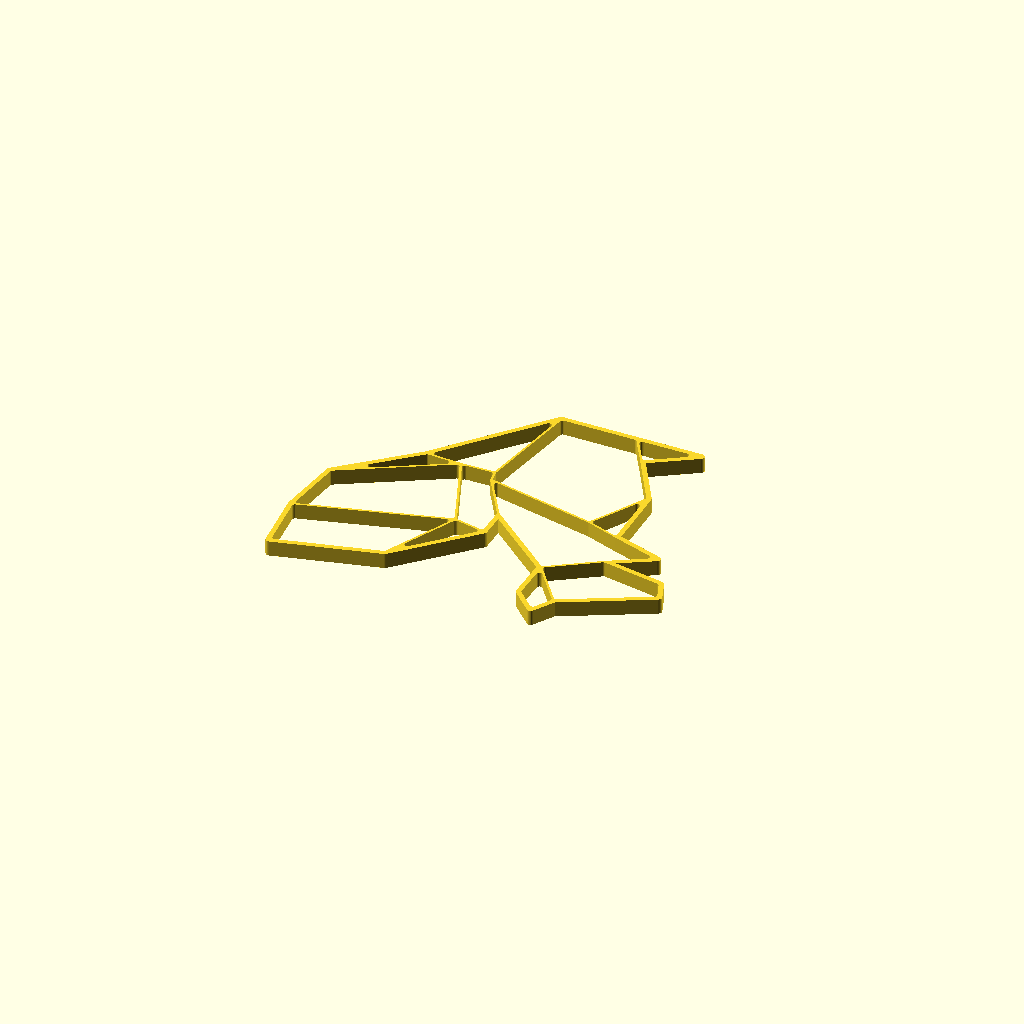
Cell 1 — every parameter at its default value.
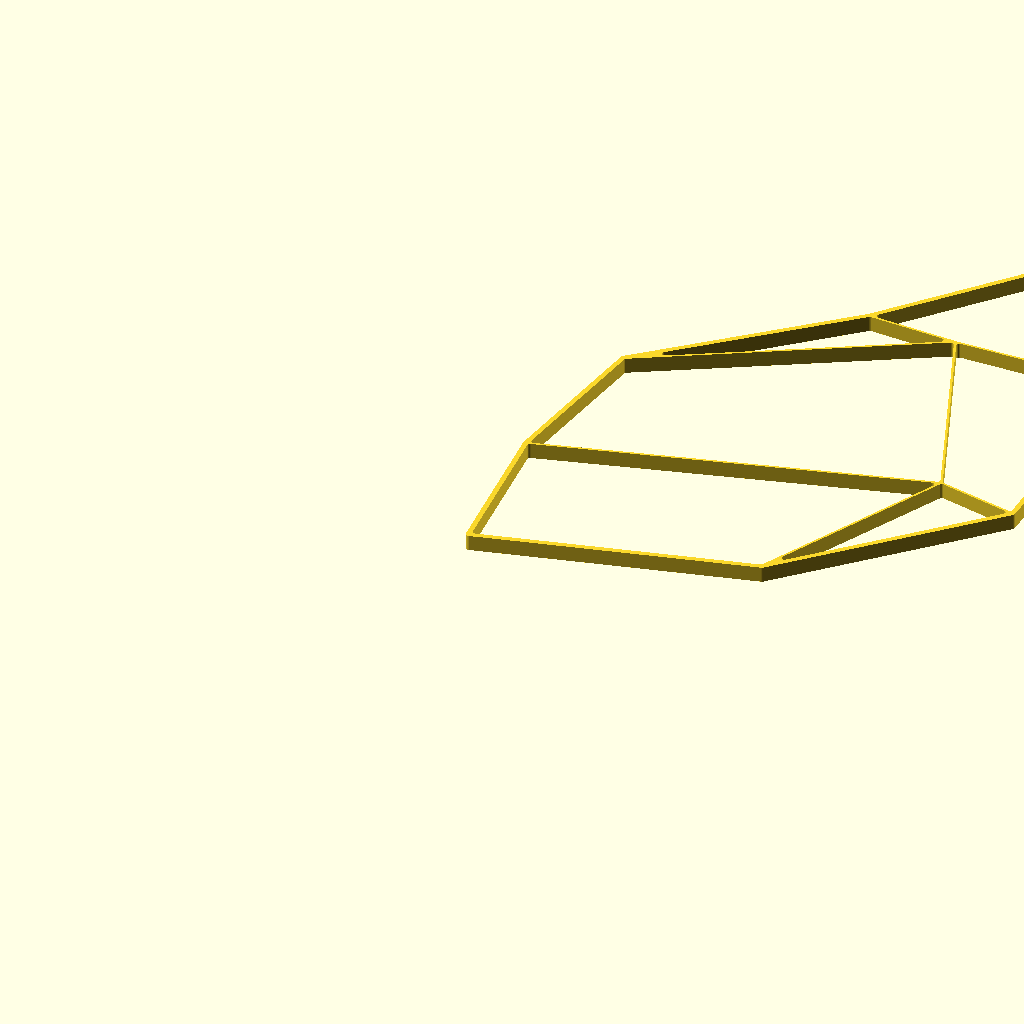
Cell 2 — max_size_in_millimeter set to 300, the other parameters unchanged.
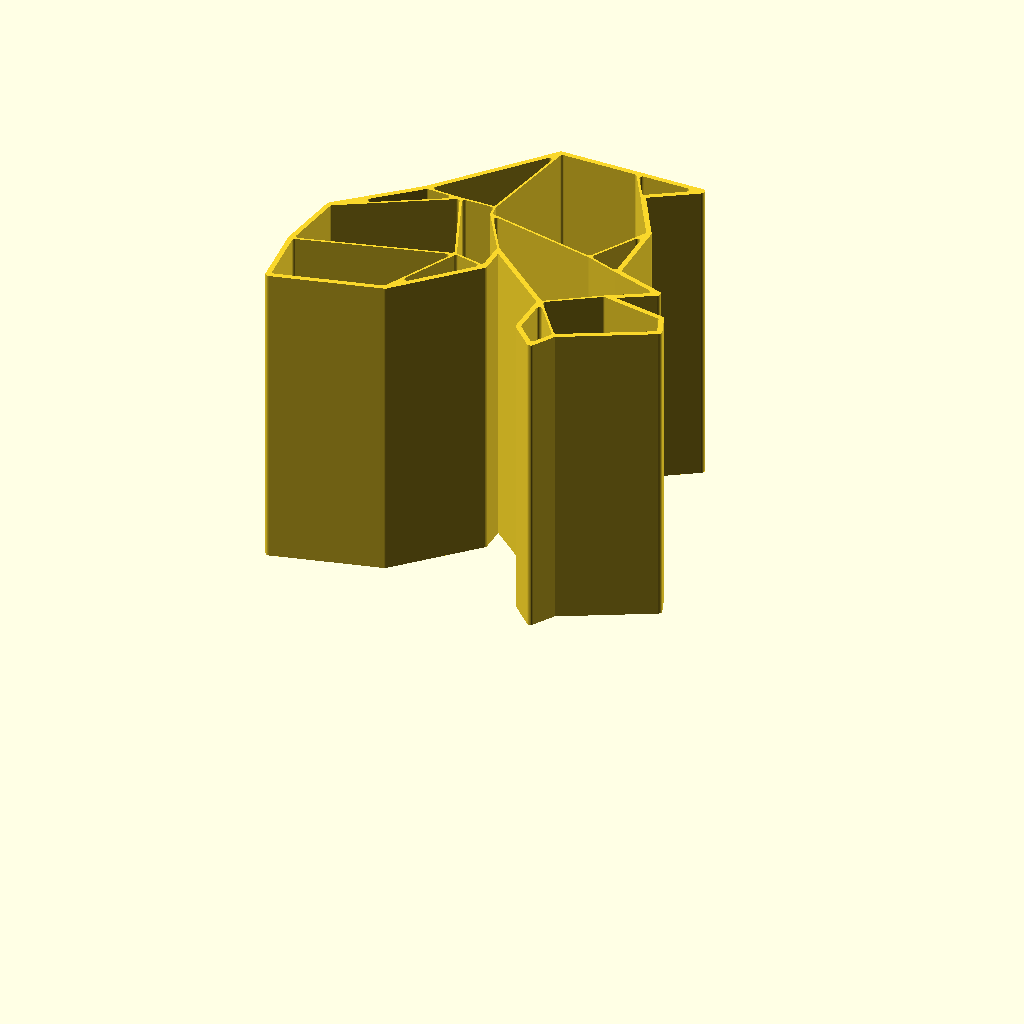
Cell 3: model_height_in_millimeter = 100 (everything else at default).
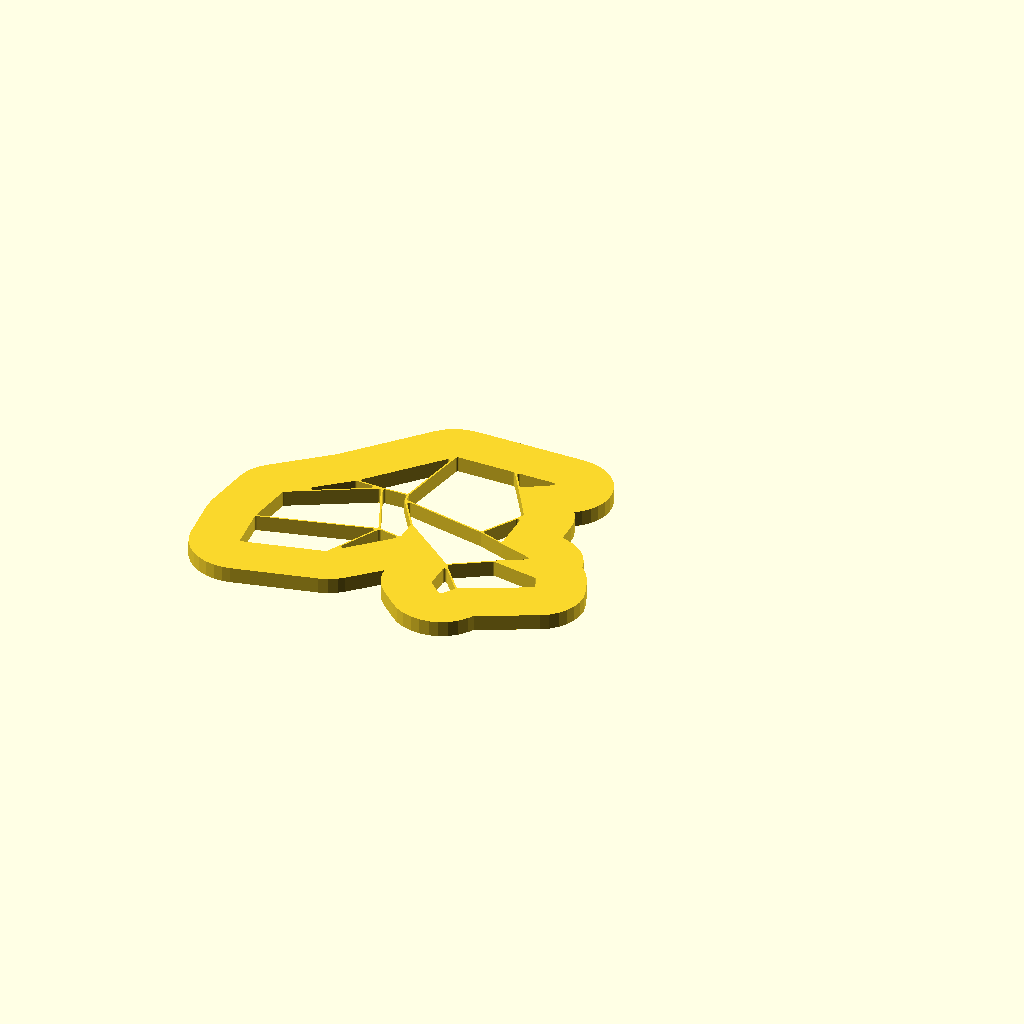
Cell 4: the same model with outline_size_in_millimeter = 20.
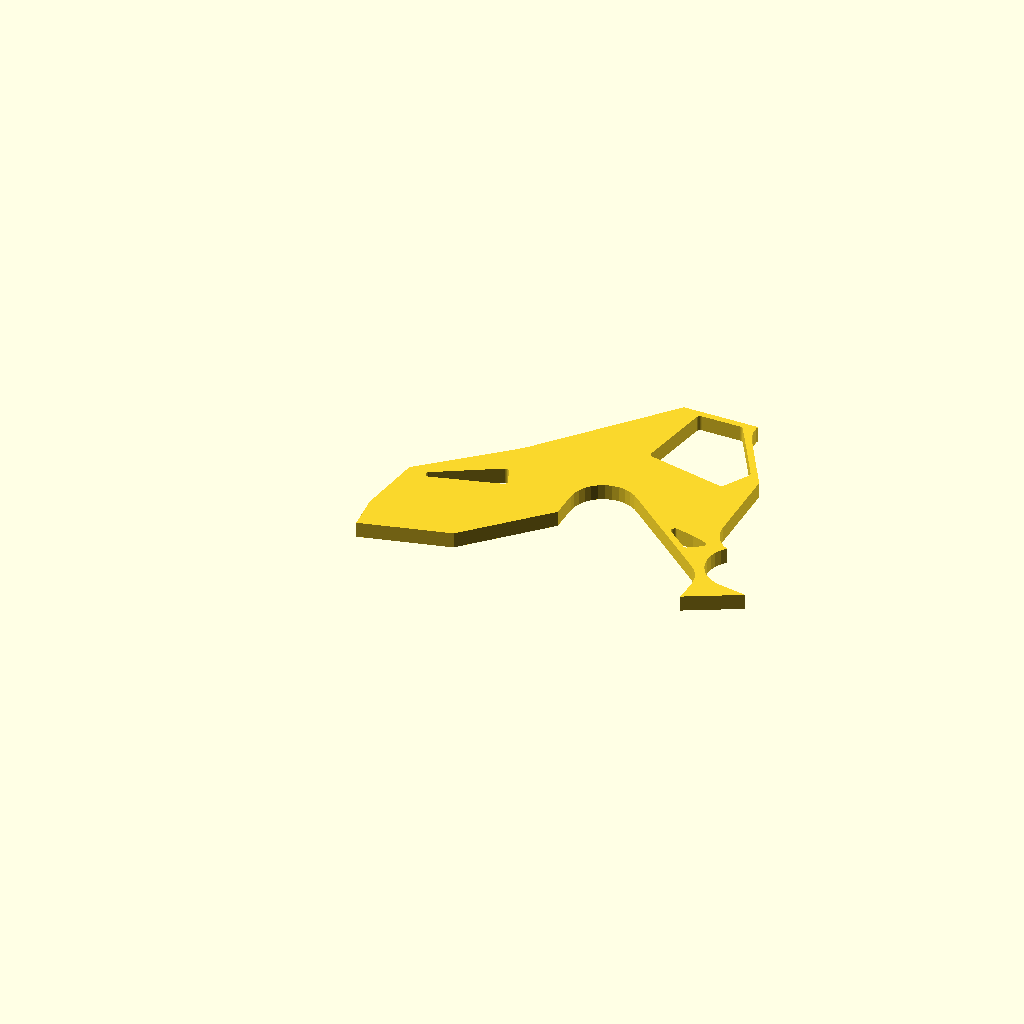
Cell 5: inline_size_in_millimeter = 20 (everything else at default).
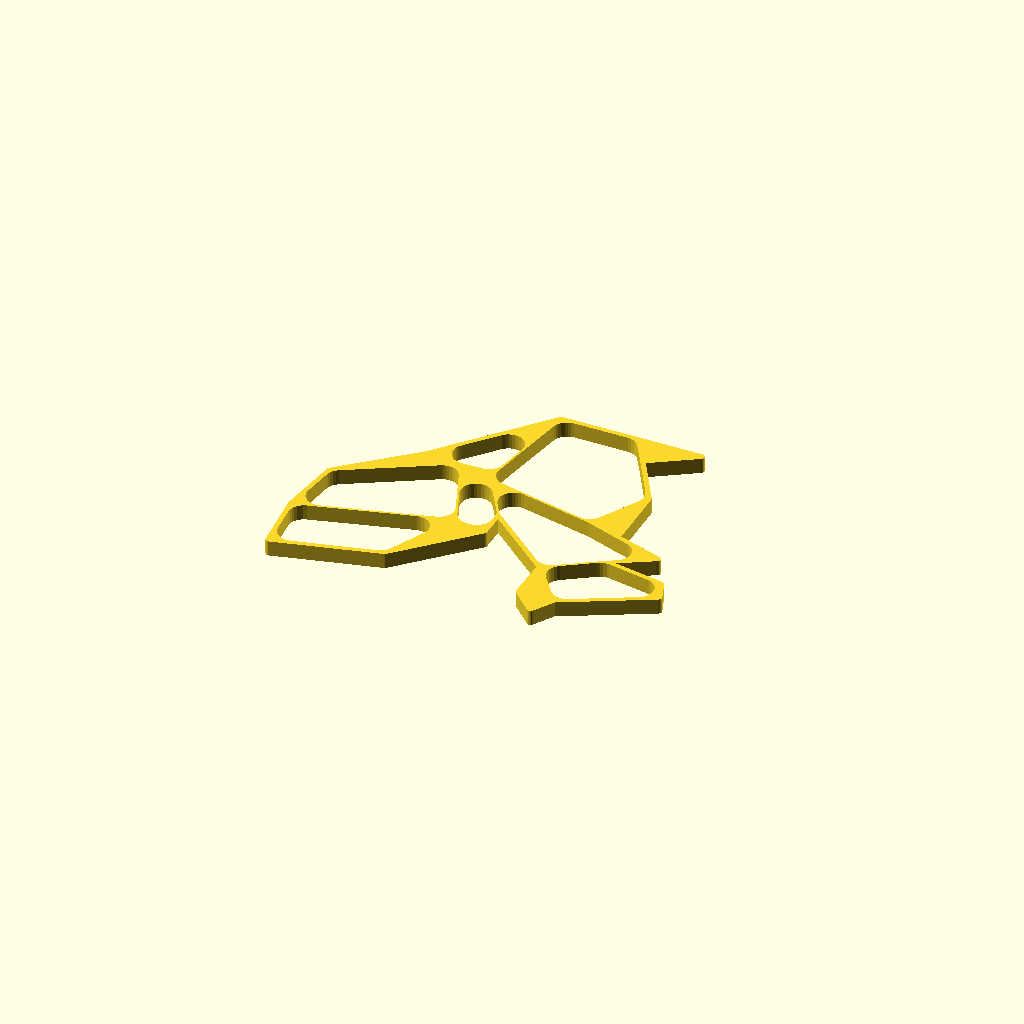
Cell 6: inline_edge_radius_in_millimeter = 5 (everything else at default).
One fixed orthographic camera (rotation 55°, 0°, 25°; colour scheme Cornfield) for every cell.
The OpenSCAD source (inputs/thingiverse/files/thing-2625230/files/customizable-origami-squirrel.scad):
/*
 * Customizable Origami - Squirrel - https://www.thingiverse.com/thing:2625230
 * by Dennis Hofmann - https://www.thingiverse.com/mightynozzle/about
 * created 2017-11-04
 * version v1.0
 *
 * Changelog
 * --------------
 * v1.0:
 *      - final design
 * --------------
 * 
 * This work is licensed under the Creative Commons - Attribution - NonCommercial - ShareAlike license.
 * https://creativecommons.org/licenses/by-nc-sa/3.0/
 */


 // Parameter Section //
//-------------------//

// preview[view:north, tilt:top]

// The maximum size of the longest side. The shorter side will be automatically resized in same ratio.
max_size_in_millimeter = 120; //[20:300]

// The height of the model.
model_height_in_millimeter = 5; //[0.2:0.2:100]

// Thickness of the outer outline.
outline_size_in_millimeter = 1.6; //[0.5:0.1:20]

// Thickness of the inner outline.
inline_size_in_millimeter = 0.7; //[0.5:0.1:20]

// Roundiness of the ends of the inner outlines.
inline_edge_radius_in_millimeter = 0.9; //[0.0:0.1:5]

// Flip model
flip_model = "no"; //[yes,no]

/*[hidden]*/
max_size = max_size_in_millimeter;
model_height = model_height_in_millimeter;
$fn=32;

// Outer Points
A1 = [388, 152];
A2 = [513, 278];
A3 = [514, 336];
A4 = [646, 223];
A5 = [644, 142];
A6 = [682, 104];
A7 = [706, 143];
A8 = [863, 226];
A9 = [849, 263];
A10 = [736, 283];
A11 = [813, 328];
A12 = [724, 357];
A13 = [724, 483];
A14 = [668, 579];
A15 = [753, 634];
A16 = [635, 634];
A17 = [493, 634];
A18 = [331, 446];
A19 = [203, 332];
A20 = [186, 215];
A21 = [196, 103];

outline = [A1, A2, A3, A4, A5, A6, A7, A8, A9, A10, A11, A12, A13, A14, A15, A16, A17, A18, A19, A20, A21];

// Inner Points
B1 = [456, 290];
B2 = [395, 443];
B3 = [458, 444];
B4 = [461, 422];
B5 = [664, 378];

// Polygons
C1 = [A20, A21, A1, B1];
C2 = [A1, B1, A2];
C3 = [A2, A3, B4, B3, B2, B1];
C4 = [B1, A20, A19, B2];
C5 = [A19, A18, B2];
C6 = [A18, B2, B3, A17];
C7 = [A17, A16, A14, A13, B5, B4, B3];
C8 = [A16, A14, A15];
C9 = [A13, B5, A12];
C10 = [A3, B4, B5, A12, A11, A10, A4];
C11 = [A4, A7, A8, A9, A10];
C12 = [A7, A6, A5, A4];

cut_polygons = [C1, C2, C3, C4, C5, C6, C7, C8, C9, C10, C11, C12];

min_x = A20[0];
min_y = A21[1];
max_x = A8[0];
max_y = A15[1];

x_size = max_x - min_x;
y_size = max_y - min_y;

x_factor = max_size / x_size;
y_factor = max_size / y_size;

inline_size = x_size > y_size ? inline_size_in_millimeter / x_factor / 2: inline_size_in_millimeter / y_factor / 2;
inline_edge_radius = x_size > y_size ? inline_edge_radius_in_millimeter / x_factor: inline_edge_radius_in_millimeter / y_factor;
outline_size = x_size > y_size ? outline_size_in_millimeter / x_factor - inline_size: outline_size_in_millimeter / y_factor - inline_size;


 // Program Section //
//-----------------//

if(x_size > y_size) {
    resize(newsize=[max_size, x_factor * y_size, model_height]){
        if(flip_model == "yes") {
            mirror([0,1,0]) {
                rotate([180,180,0]) {    
                    create(outline, cut_polygons);
                }
            }
        } else {
            create(outline, cut_polygons);
        }
    }
} else {
    resize(newsize=[y_factor * x_size, max_size, model_height]){
        if(flip_model == "yes") {
            mirror([0,1,0]) {
                rotate([180,180,0]) {    
                    create(outline, cut_polygons);
                }
            }
        } else {
            create(outline, cut_polygons);
        }
    }
}


 // Module Section //
//----------------//

module create() {
    linear_extrude(height=1) {
        difference() {
            offset(r = -0) {
                offset(r = +outline_size) {
                    polygon(points = outline, convexity = 10);
                }
            }
            
            for(cut_polygon = [0:len(cut_polygons)]) {
                offset(r = +inline_edge_radius) {
                    offset(r = -inline_size - inline_edge_radius) {
                        polygon(points = cut_polygons[cut_polygon], convexity = 10);
                    }
                }
            }
        }
    }
}
Parameter table extracted from the source (name, type, default, range or options):
max_size_in_millimeter: number, default 120, range 20 to 300
model_height_in_millimeter: number, default 5, range 0.2 to 100, step 0.2
outline_size_in_millimeter: number, default 1.6, range 0.5 to 20, step 0.1
inline_size_in_millimeter: number, default 0.7, range 0.5 to 20, step 0.1
inline_edge_radius_in_millimeter: number, default 0.9, range 0 to 5, step 0.1
flip_model: string, default "no", options "yes", "no"
